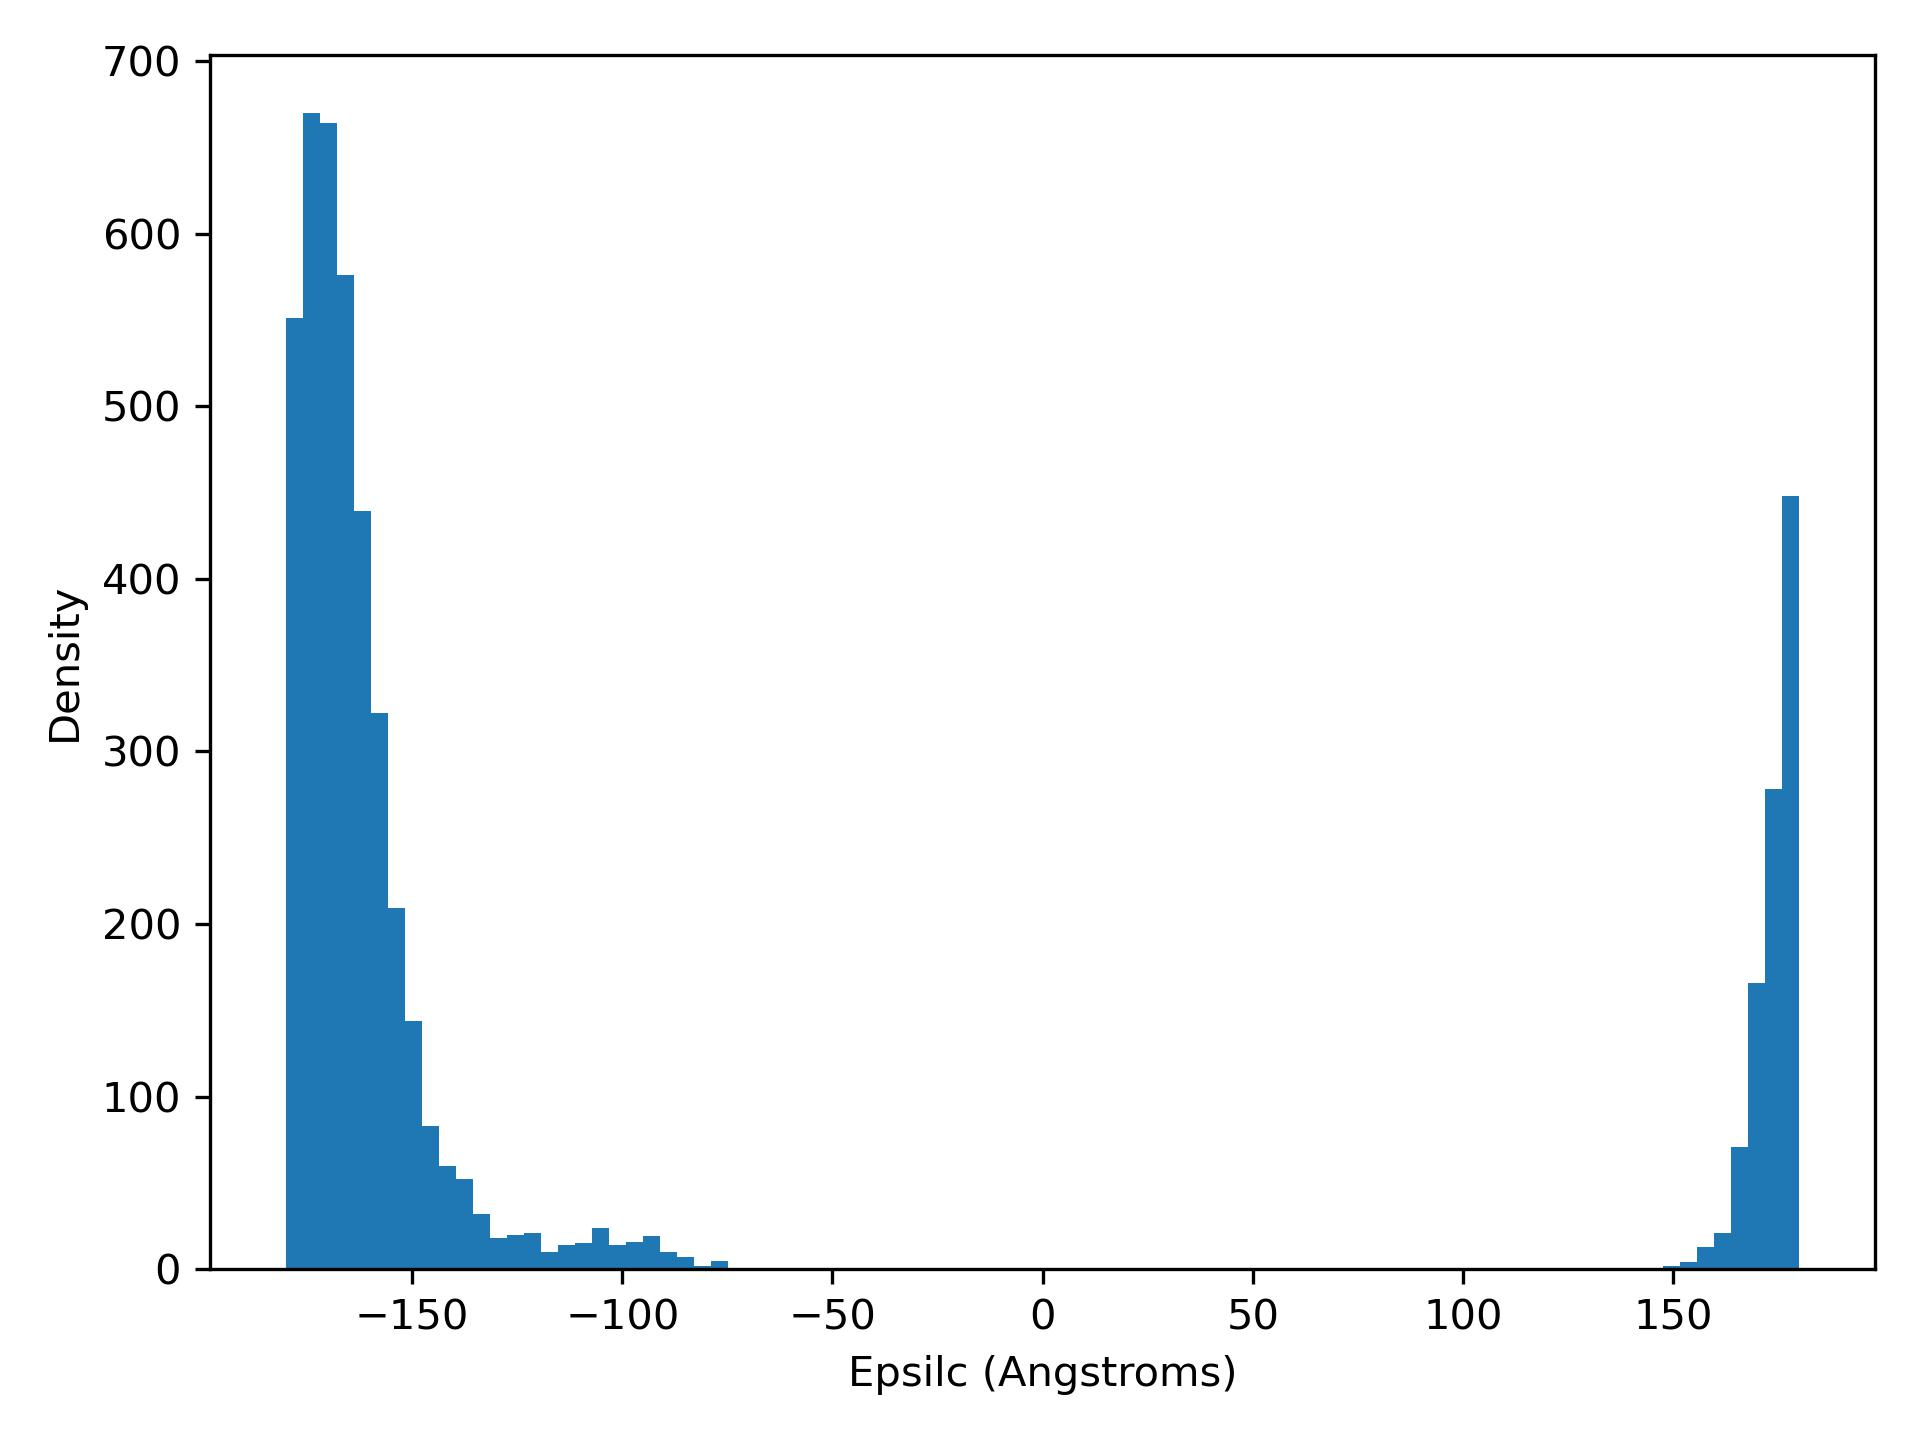

Source data for this figure (header and first rows):
epsilC, density
-180.0, 551.0
-176, 670.0
-171.9, 664.0
-167.9, 576.0
-163.8, 439.0
-159.8, 322.0
-155.7, 209.0
-151.7, 144.0
-147.6, 83.0
-143.6, 60.0
-139.6, 52.0
-135.5, 32.0
-131.5, 18.0
-127.4, 20.0
-123.4, 21.0
-119.3, 10.0
-115.3, 14.0
-111.2, 15.0
-107.2, 24.0
-103.1, 14.0
-99.1, 16.0
-95.06, 19.0
-91.01, 10.0
-86.97, 7.0
-82.92, 2.0
-78.88, 5.0
-74.83, 0.0
-70.79, 0.0
-66.74, 0.0
-62.7, 0.0
-58.66, 0.0
-54.61, 0.0
-50.57, 0.0
-46.52, 0.0
-42.48, 0.0
-38.43, 0.0
-34.39, 0.0
-30.34, 0.0
-26.3, 0.0
-22.25, 0.0
-18.21, 0.0
-14.16, 0.0
-10.12, 0.0
-6.072, 0.0
-2.027, 0.0
2.017, 0.0
6.062, 0.0
10.11, 0.0
14.15, 0.0
18.2, 0.0
22.24, 0.0
26.29, 0.0
30.33, 0.0
34.38, 0.0
38.42, 0.0
42.47, 0.0
46.51, 0.0
50.56, 0.0
54.6, 0.0
58.65, 0.0
... 29 more rows
